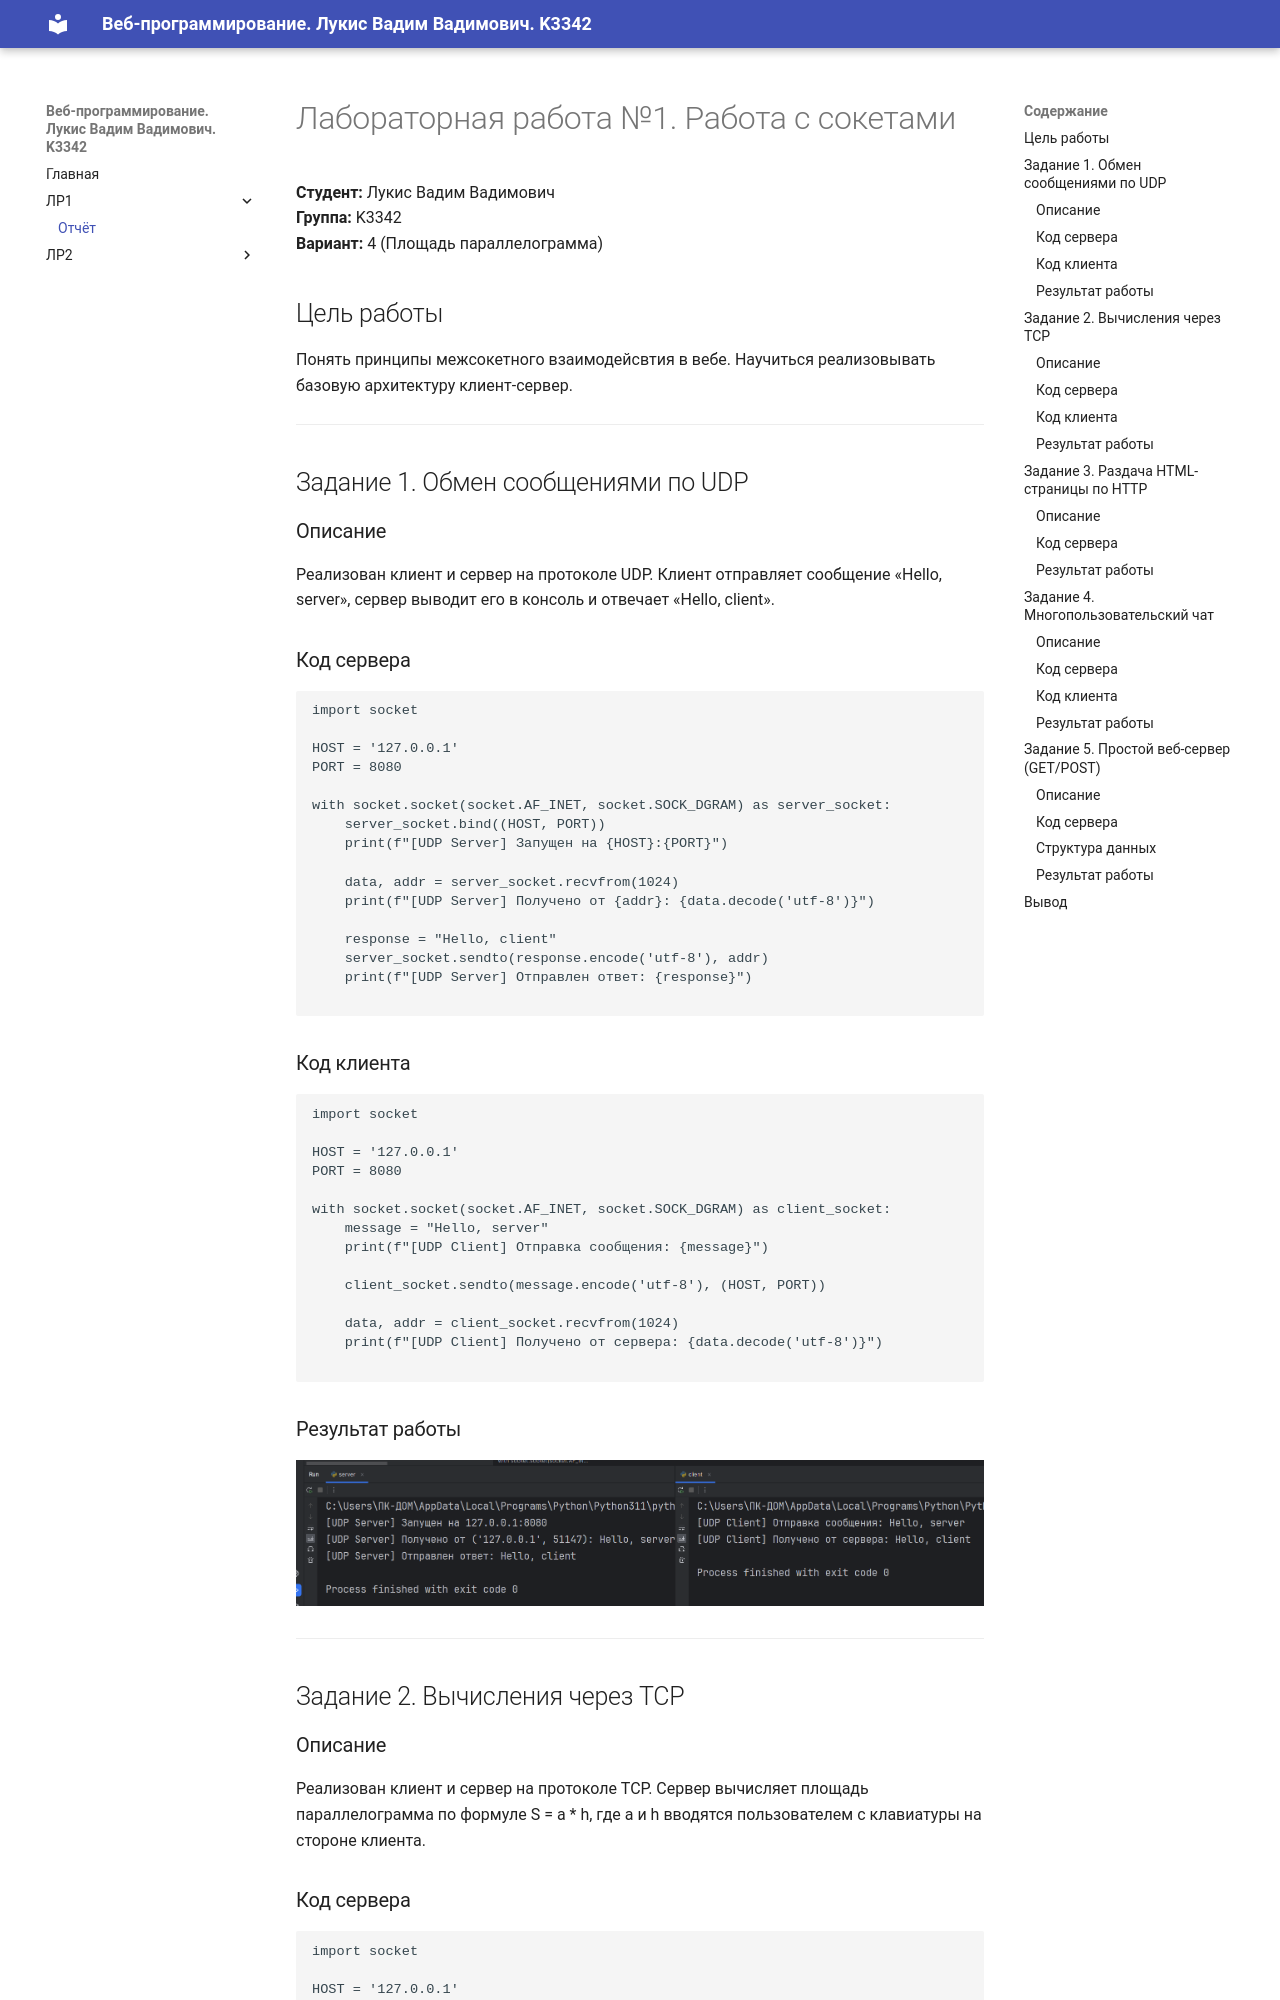

repository: Netnol/ITMO_ICT_WebDevelopment_2026-2027 · page: lr1/report/index.html · generator: mkdocs

# Лабораторная работа №1. Работа с сокетами

**Студент:** Лукис Вадим Вадимович  
**Группа:** K3342  
**Вариант:** 4 (Площадь параллелограмма)

## Цель работы
Понять принципы межсокетного взаимодейсвтия в вебе. Научиться реализовывать базовую архитектуру клиент-сервер.

---

## Задание 1. Обмен сообщениями по UDP

### Описание
Реализован клиент и сервер на протоколе UDP. Клиент отправляет сообщение «Hello, server», сервер выводит его в консоль и отвечает «Hello, client».

### Код сервера
```python
import socket

HOST = '127.0.0.1'
PORT = 8080

with socket.socket(socket.AF_INET, socket.SOCK_DGRAM) as server_socket:
    server_socket.bind((HOST, PORT))
    print(f"[UDP Server] Запущен на {HOST}:{PORT}")

    data, addr = server_socket.recvfrom(1024)
    print(f"[UDP Server] Получено от {addr}: {data.decode('utf-8')}")

    response = "Hello, client"
    server_socket.sendto(response.encode('utf-8'), addr)
    print(f"[UDP Server] Отправлен ответ: {response}")

```

### Код клиента
```python
import socket

HOST = '127.0.0.1'
PORT = 8080

with socket.socket(socket.AF_INET, socket.SOCK_DGRAM) as client_socket:
    message = "Hello, server"
    print(f"[UDP Client] Отправка сообщения: {message}")

    client_socket.sendto(message.encode('utf-8'), (HOST, PORT))

    data, addr = client_socket.recvfrom(1024)
    print(f"[UDP Client] Получено от сервера: {data.decode('utf-8')}")

```

### Результат работы
![Работа UDP](img/udp_result.png)

---

## Задание 2. Вычисления через TCP

### Описание
Реализован клиент и сервер на протоколе TCP. Сервер вычисляет площадь параллелограмма по формуле S = a * h, где a и h вводятся пользователем с клавиатуры на стороне клиента.
